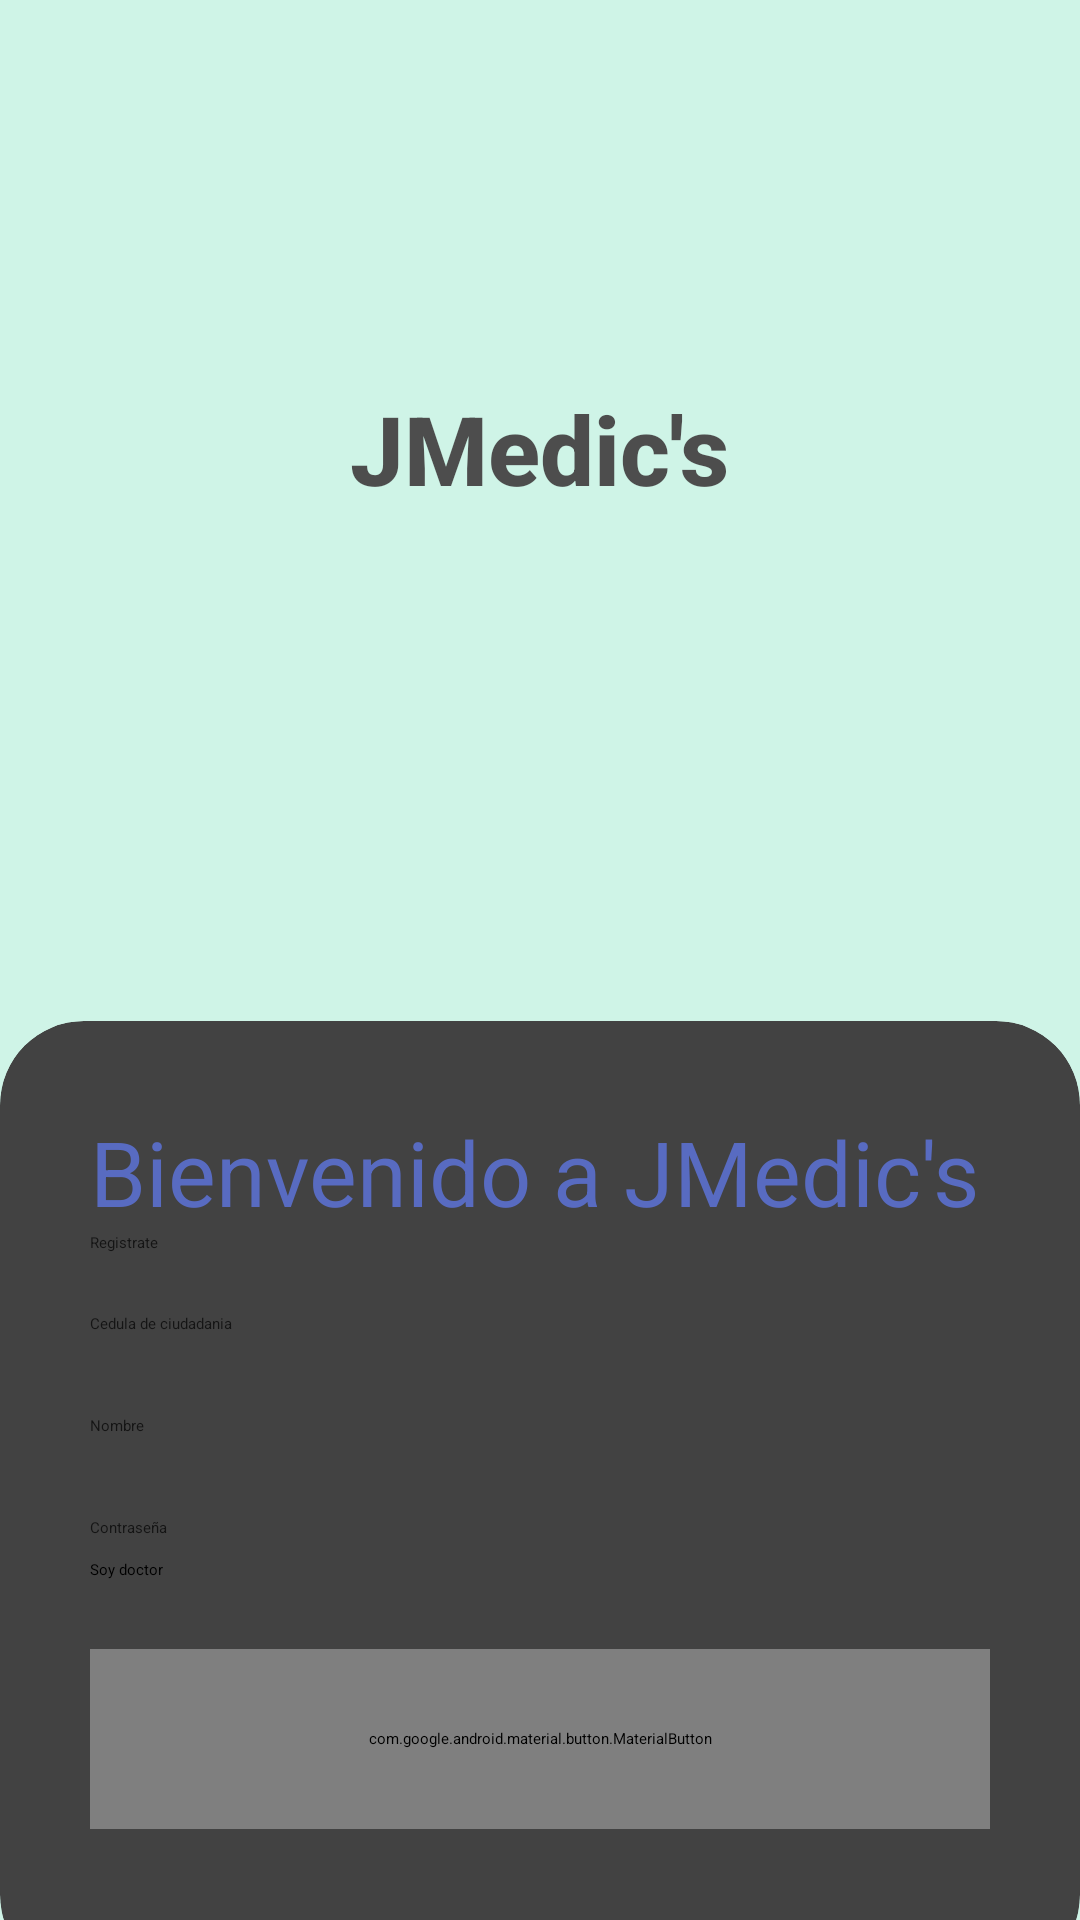

Here is an Android app screen rendered from its layout file. Give the layout XML and the strings, colors and styles it references.
<!-- AndroidManifest.xml: application theme Theme.MiCasaSegura -->
<!-- res/layout/fragment_register.xml -->
<?xml version="1.0" encoding="utf-8"?>
<RelativeLayout xmlns:android="http://schemas.android.com/apk/res/android"
    xmlns:app="http://schemas.android.com/apk/res-auto"
    xmlns:tools="http://schemas.android.com/tools"
    android:layout_width="match_parent"
    android:layout_height="match_parent"
    tools:context=".ui.Register.RegisterFragment">

    <RelativeLayout
        android:layout_width="match_parent"
        android:layout_height="match_parent"
        android:alpha="0.7"
        android:background="@color/Primario">

        <LinearLayout
            android:layout_width="match_parent"
            android:layout_height="wrap_content"
            android:orientation="horizontal"
            android:gravity="center"
            android:layout_marginTop="100dp"
            android:padding="28dp">

            <ImageView
                android:layout_width="wrap_content"
                android:layout_height="wrap_content"
                android:importantForAccessibility="no"
                android:src="@drawable/baseline_emoji_people_24" />

            <TextView
                android:layout_width="wrap_content"
                android:layout_height="wrap_content"
                android:fontFamily="sans-serif-medium"
                android:text="JMedic's"
                android:textColor="@color/black"
                android:textSize="32sp"
                android:textStyle="bold"
                tools:ignore="HardcodedText" />
        </LinearLayout>
    </RelativeLayout>
<androidx.cardview.widget.CardView
    android:layout_width="match_parent"
    android:layout_height="wrap_content"
    android:layout_alignParentBottom="true"
    app:cardCornerRadius="28dp"
    android:layout_marginBottom="-20dp">


    <LinearLayout
        android:layout_width="match_parent"
        android:layout_height="wrap_content"
        android:orientation="vertical"
        android:padding="30dp">

        <TextView
            android:layout_width="wrap_content"
            android:layout_height="wrap_content"
            android:text="Bienvenido a JMedic's"
            android:textColor="@color/Primario_Dark"
            android:textSize="30dp"/>

        <TextView
            android:layout_width="wrap_content"
            android:layout_height="wrap_content"
            android:text="Registrate"
            android:alpha="0.7"/>

        <View
            android:layout_width="wrap_content"
            android:layout_height="20dp"/>
        <TextView
            android:layout_width="wrap_content"
            android:layout_height="wrap_content"
            android:text="Cedula de ciudadania"
            android:alpha="0.7"/>
        <EditText
            android:id="@+id/InputCedula"
            android:layout_width="match_parent"
            android:layout_height="wrap_content"
            android:drawableEnd="@drawable/done_icon"/>

        <View
            android:layout_width="wrap_content"
            android:layout_height="20dp"/>
        <TextView
            android:layout_width="wrap_content"
            android:layout_height="wrap_content"
            android:text="Nombre"
            android:alpha="0.7"/>
        <EditText
            android:layout_width="match_parent"
            android:layout_height="wrap_content"
            android:id="@+id/InputNombre"
            android:drawableEnd="@drawable/done_icon"/>

        <View
            android:layout_width="wrap_content"
            android:layout_height="20dp"/>
        <TextView
            android:layout_width="wrap_content"
            android:layout_height="wrap_content"
            android:text="Contraseña"
            android:alpha="0.7"/>
        <EditText
            android:layout_width="match_parent"
            android:layout_height="wrap_content"
            android:id="@+id/Inputpassword"/>

        <RelativeLayout
            android:layout_width="match_parent"
            android:layout_height="wrap_content">

            <View
                android:layout_width="wrap_content"
                android:layout_height="20dp"/>
            <CheckBox
                android:layout_width="wrap_content"
                android:layout_height="wrap_content"
                android:text="Soy doctor"
                android:id="@+id/DoctorCheck"/>

        </RelativeLayout>

        <View
            android:layout_width="wrap_content"
            android:layout_height="10dp"/>

        <com.google.android.material.button.MaterialButton
            android:layout_width="match_parent"
            android:layout_height="60dp"
            android:id="@+id/registerbttn"
            android:text="Registrarme"
            app:cornerRadius="32dp"
            />
        <View
            android:layout_width="wrap_content"
            android:layout_height="20dp"/>
        
    </LinearLayout>

</androidx.cardview.widget.CardView>
</RelativeLayout>
<!-- resources referenced by this layout -->
<resources>
  <color name="Primario">#8F82E0C1</color>
  <color name="Primario_Dark">#D05D74DE</color>
  <color name="black">#FF000000</color>
  <style name="Theme.MiCasaSegura" parent="Theme.MaterialComponents.DayNight.DarkActionBar">
          
          <item name="colorPrimary">@color/purple_500</item>
          <item name="colorPrimaryVariant">@color/purple_700</item>
          <item name="colorOnPrimary">@color/white</item>
          
          <item name="colorSecondary">@color/teal_200</item>
          <item name="colorSecondaryVariant">@color/teal_700</item>
          <item name="colorOnSecondary">@color/black</item>
          
          <item name="android:statusBarColor">?attr/colorPrimaryVariant</item>
          
      </style>
  <color name="purple_500">#FF6200EE</color>
  <color name="purple_700">#FF3700B3</color>
  <color name="white">#FFFFFFFF</color>
  <color name="teal_200">#FF03DAC5</color>
  <color name="teal_700">#FF018786</color>
</resources>
